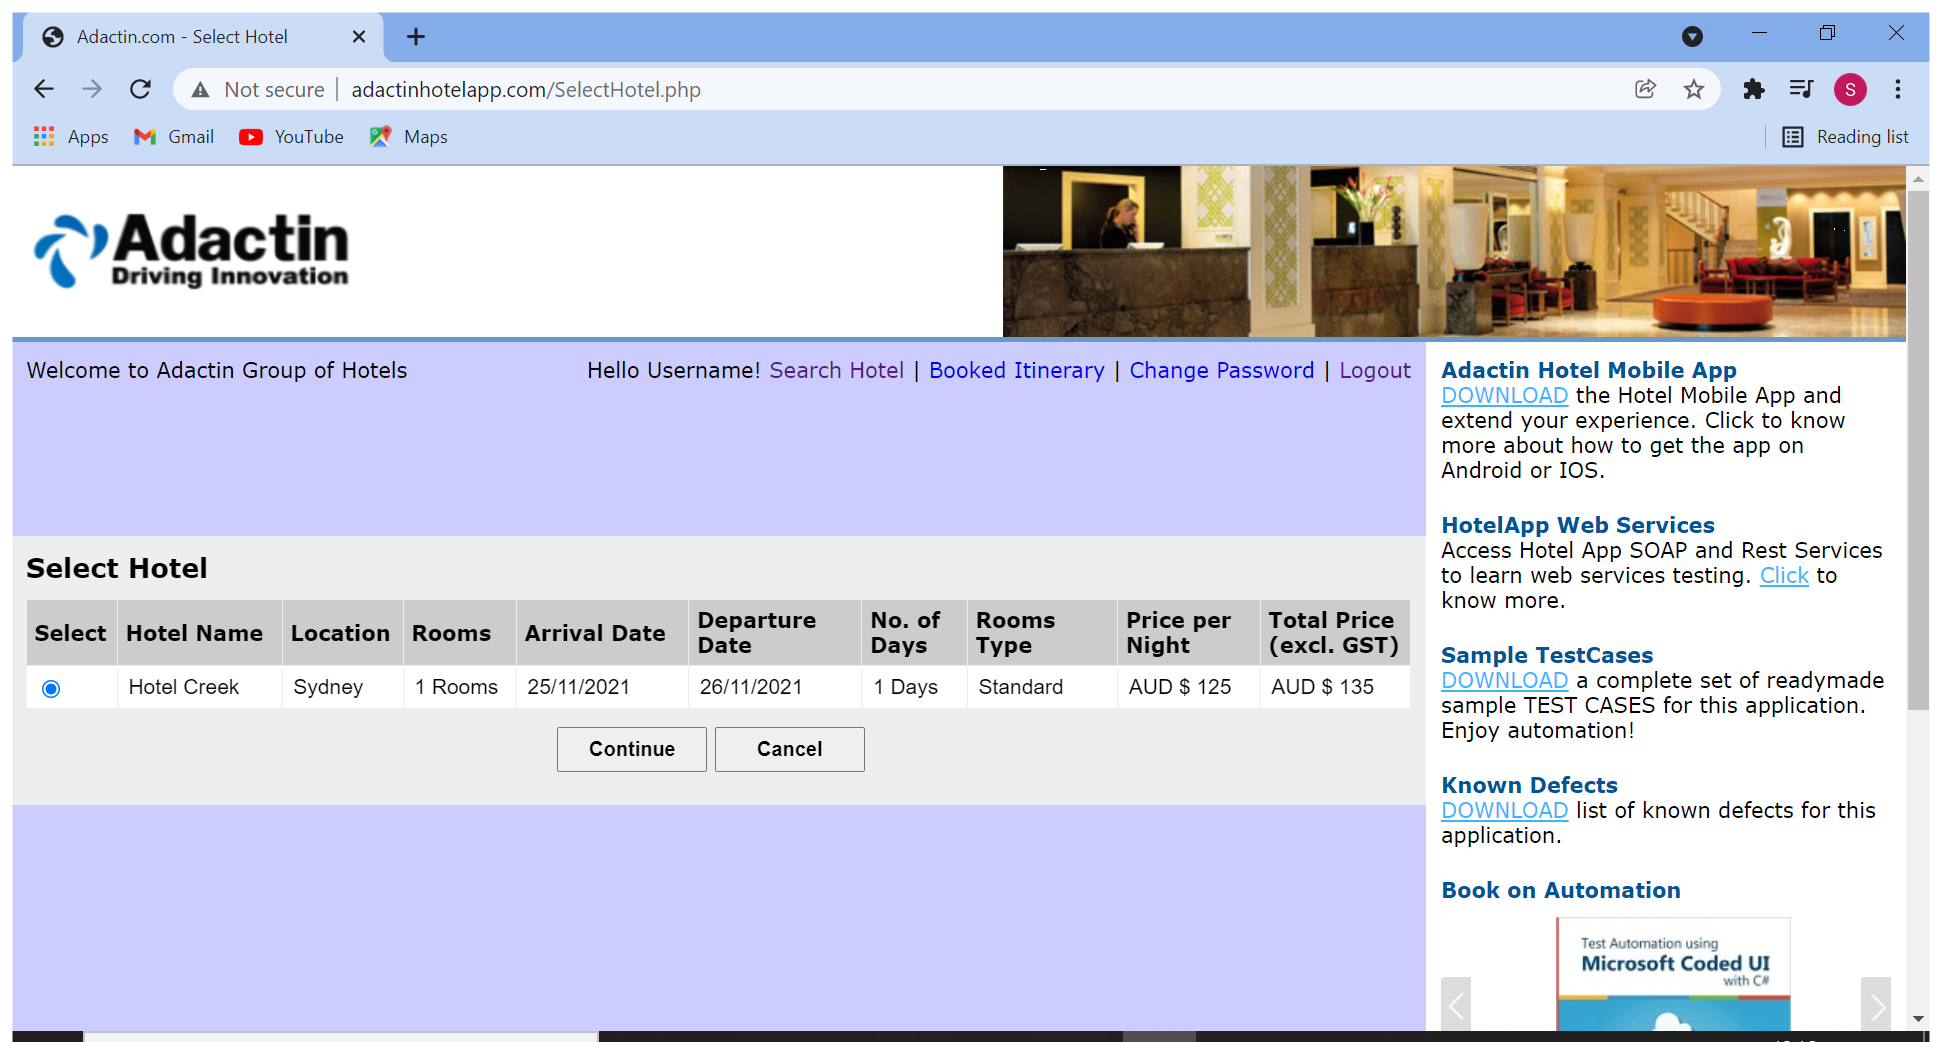
Workflow: TC108

Step 1: Use Browser Chrome: Adactin.com - Select Hotel in window 'Adactin.com - Select Hotel' (chrome.exe)

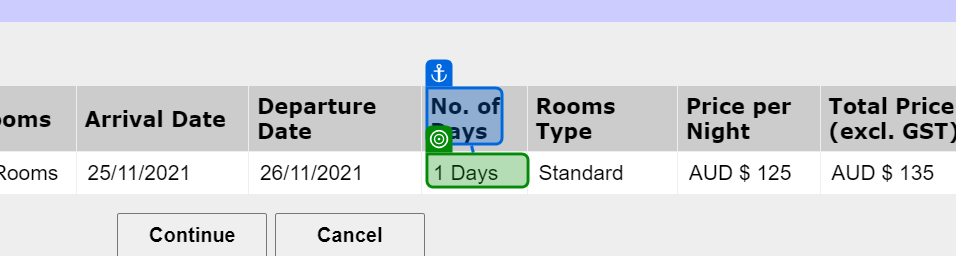
Step 2: get-text from 'No. of Days'

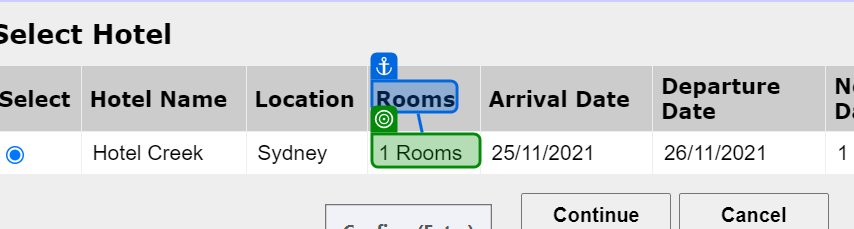
Step 3: get-text from 'Rooms'

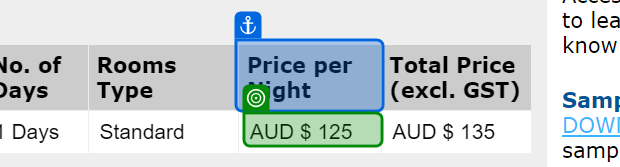
Step 4: get-text from 'Price per Night'

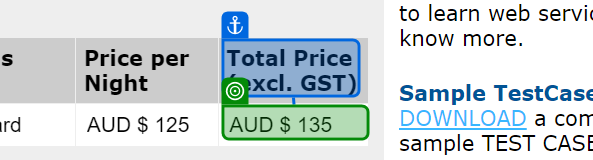
Step 5: get-text from 'Total Price (excl. GST)'